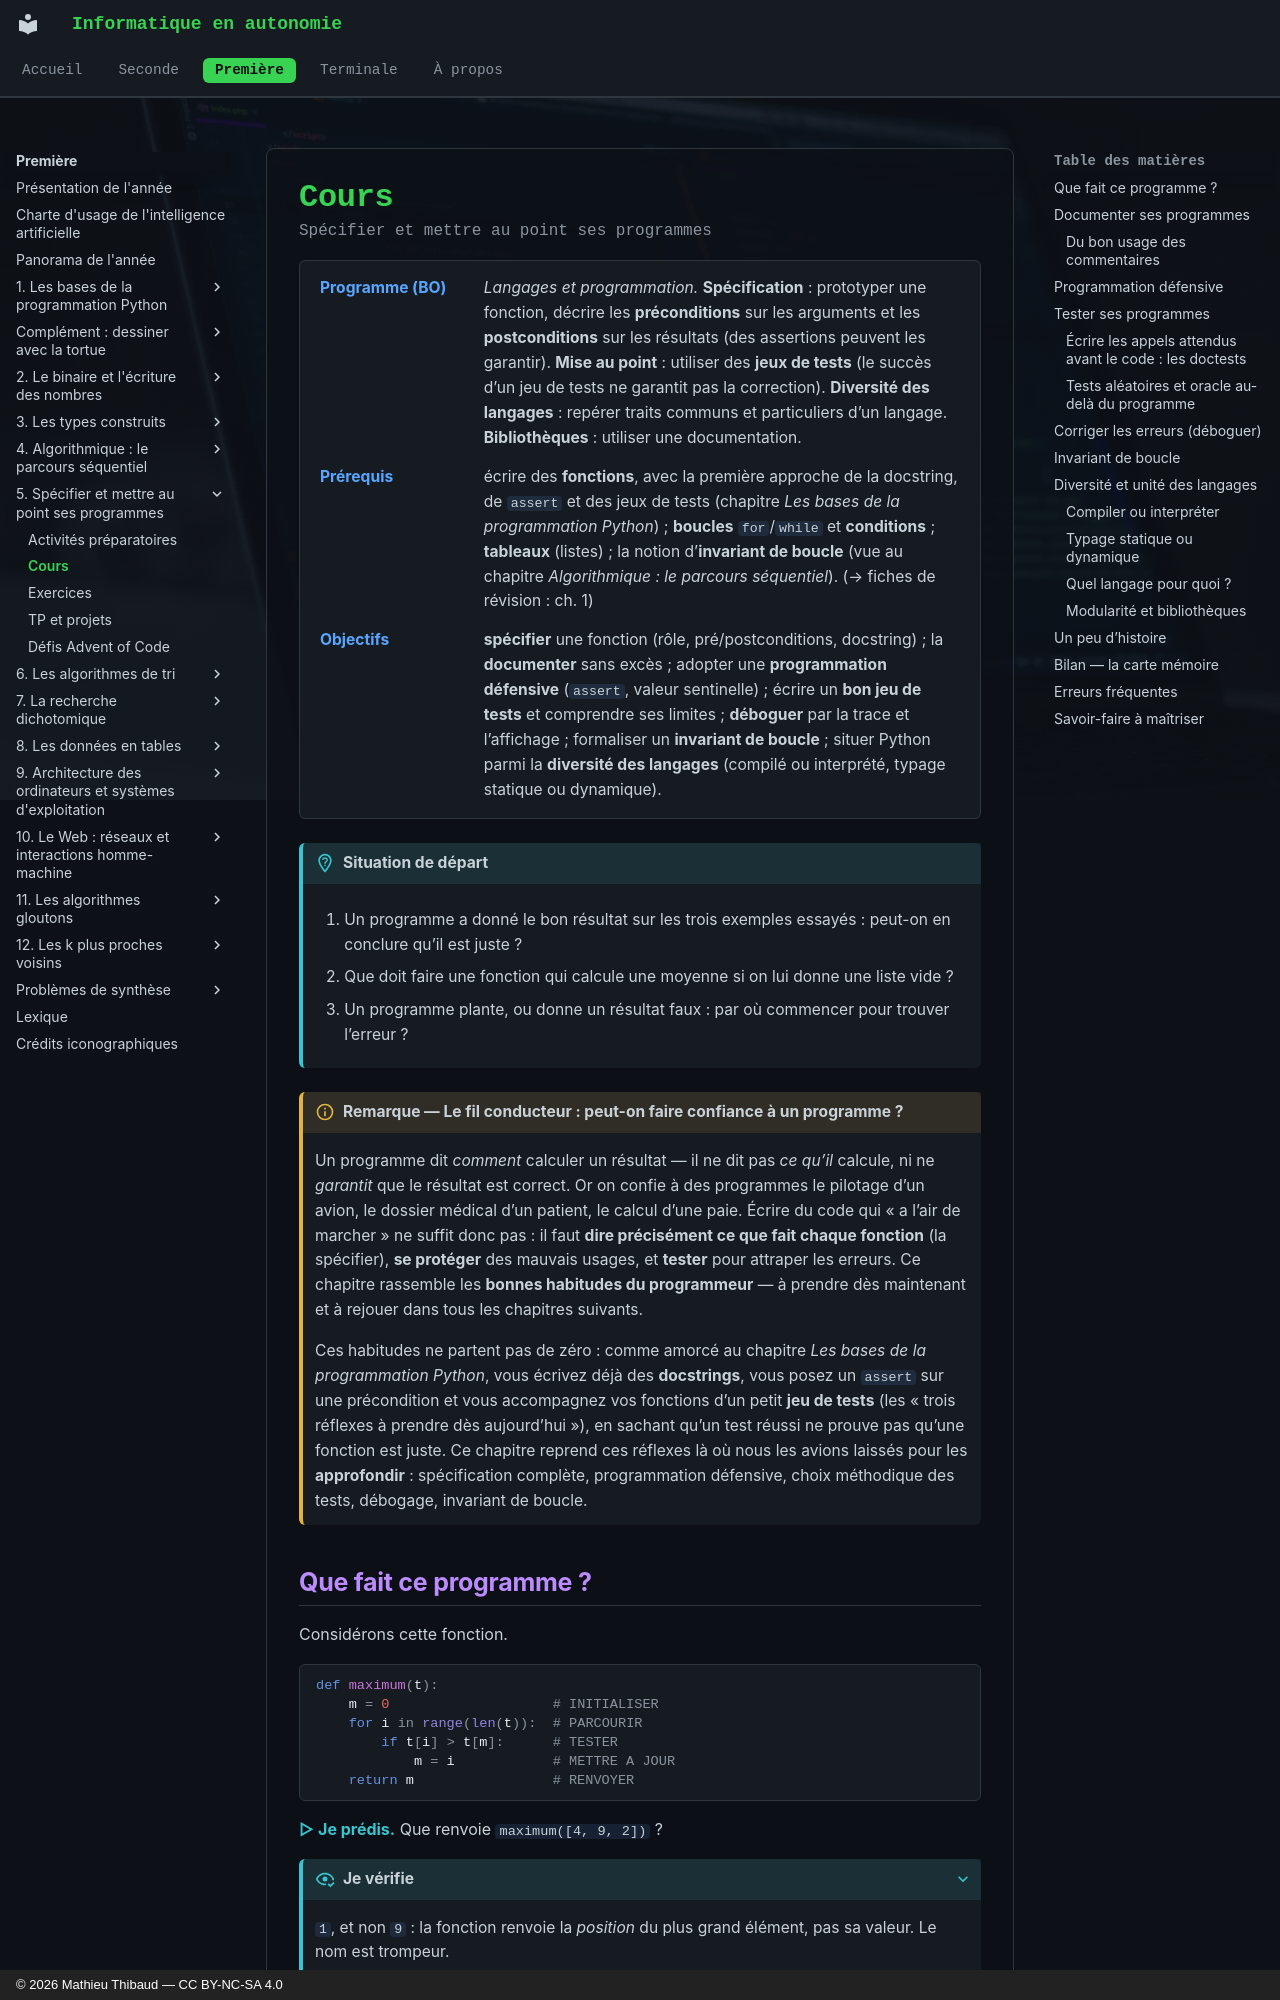

repository: MathThibaud/informatique-en-autonomie · page: premiere/05-specifier-et-mettre-au-point-ses-program/cours/index.html · generator: mkdocs · copyright: © 2026 Mathieu Thibaud — CC BY-NC-SA 4.0

# Cours

<p class="sous-titre">Spécifier et mettre au point ses programmes</p>

<span id="chap-05" class="ancre"></span>

<div class="tete-chapitre" markdown>

Programme (BO)
:   *Langages et programmation.* **Spécification** : prototyper une fonction, décrire les **préconditions** sur les arguments et les **postconditions** sur les résultats (des assertions peuvent les garantir). **Mise au point** : utiliser des **jeux de tests** (le succès d’un jeu de tests ne garantit pas la correction). **Diversité des langages** : repérer traits communs et particuliers d’un langage. **Bibliothèques** : utiliser une documentation.

Prérequis
:   écrire des **fonctions**, avec la première approche de la docstring, de `assert` et des jeux de tests (chapitre *Les bases de la programmation Python*) ; **boucles** `for`/`while` et **conditions** ; **tableaux** (listes) ; la notion d’**invariant de boucle** (vue au chapitre *Algorithmique : le parcours séquentiel*). (→ fiches de révision : ch. 1)

Objectifs
:   **spécifier** une fonction (rôle, pré/postconditions, docstring) ; la **documenter** sans excès ; adopter une **programmation défensive** (`assert`, valeur sentinelle) ; écrire un **bon jeu de tests** et comprendre ses limites ; **déboguer** par la trace et l’affichage ; formaliser un **invariant de boucle** ; situer Python parmi la **diversité des langages** (compilé ou interprété, typage statique ou dynamique).

</div>

!!! situation "Situation de départ"

    1.  Un programme a donné le bon résultat sur les trois exemples essayés : peut-on en conclure qu’il est juste ?

    2.  Que doit faire une fonction qui calcule une moyenne si on lui donne une liste vide ?

    3.  Un programme plante, ou donne un résultat faux : par où commencer pour trouver l’erreur ?

!!! remarque "Remarque — Le fil conducteur : peut-on faire confiance à un programme ?"

    Un programme dit *comment* calculer un résultat — il ne dit pas *ce qu’il* calcule, ni ne *garantit* que le résultat est correct. Or on confie à des programmes le pilotage d’un avion, le dossier médical d’un patient, le calcul d’une paie. Écrire du code qui « a l’air de marcher » ne suffit donc pas : il faut **dire précisément ce que fait chaque fonction** (la spécifier), **se protéger** des mauvais usages, et **tester** pour attraper les erreurs. Ce chapitre rassemble les **bonnes habitudes du programmeur** — à prendre dès maintenant et à rejouer dans tous les chapitres suivants.

    Ces habitudes ne partent pas de zéro : comme amorcé au chapitre *Les bases de la programmation Python*, vous écrivez déjà des **docstrings**, vous posez un `assert` sur une précondition et vous accompagnez vos fonctions d’un petit **jeu de tests** (les « trois réflexes à prendre dès aujourd’hui »), en sachant qu’un test réussi ne prouve pas qu’une fonction est juste. Ce chapitre reprend ces réflexes là où nous les avions laissés pour les **approfondir** : spécification complète, programmation défensive, choix méthodique des tests, débogage, invariant de boucle.
